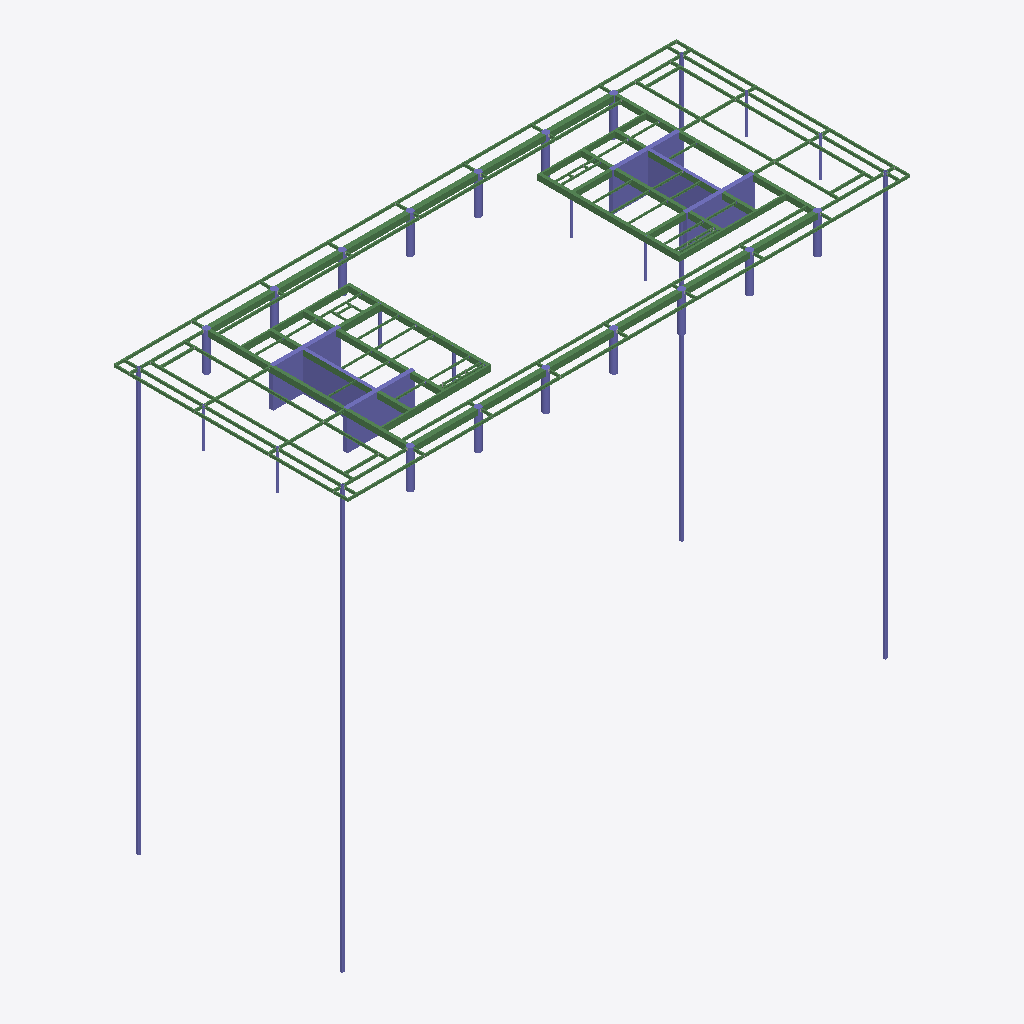
Isometric view of an IFC building model (IFC-SPF (STEP), schema IFC2X3, length unit millimetre), seen from the south-west, elements coloured by IFC class: 145 beams (green), 32 columns (violet).
Extent 70.5 m × 29.3 m × 52.9 m (x, y, z). Storeys (1): Undefined at 0.00 m. Elements (1487): 486 IfcFastener, 359 IfcDiscreteAccessory, 271 IfcBeam, 249 IfcMechanicalFastener, 122 IfcColumn.

HEADER;
FILE_DESCRIPTION(('ViewDefinition[AISC_Steel_Detailing]','Option [BaseQuantities:Off]','Option [GridExport:On]','Option [Assemblies:On]','Option [Bolts:On]','Option [Rebars:On]','Option [PourObjects:Off]','Option [Welds:On]','Option [SurfaceTreatments:On]','Option [LocationBy:0]','Option [ViewColors:Off]','Option [SectionedSpine:Off]','[2 more]'),'2;1');
FILE_NAME('N25-CUB.ifc','2026-05-18T11:55:15',('GIOVANNIPC\\gcorrea'),('Structural Designer'),'IFC Database version: Work','Tekla Structures 2020 Service Pack 5, IFC Export','');
FILE_SCHEMA(('IFC2X3'));
ENDSEC;
DATA;
#37=IFCPROJECT('2G7ZFDNE16yBDU14FA92Me',#5,'Proyecto',$,$,$,$,(#11),#36);
#39=IFCSITE('2xvEzEinjBTea80yOTcujY',#5,'Obra',$,$,#38,$,$,.ELEMENT.,$,$,$,$,$);
#41=IFCBUILDING('0b71bangz1dAYGI6GLlGS0',#5,'Undefined',$,$,#40,$,$,.ELEMENT.,$,$,$);
#43=IFCBUILDINGSTOREY('29hdEUCErFze9E_VIAceOd',#5,'Undefined',$,$,#42,$,$,.ELEMENT.,0.0);
#13602=IFCBEAM('2HnppoPdr94gknBktDXAgH',#13566,'main piece','700*600','700*600',#13595,#13601,'Hormigón_B-1/86');
#13612=IFCBEAM('1wFHdHE_51KRRo1kleaAFF',#13566,'main piece','700*600','700*600',#13609,#13611,'Hormigón_B-1/86');
#13696=IFCCOLUMN('08sdNbRv1FdAxjsAKIKfLg',#13678,'main piece','[]350*25','[]350*25',#13693,#13695,'c/25');
#13688=IFCCOLUMN('3TcGTELtz7Qv0nyS_MIiA$',#13678,'main piece','[]350*25','[]350*25',#13681,#13687,'c/25');
#13708=IFCCOLUMN('3WXfITeBf2HBg90ulghqiv',#13678,'main piece','[]350*25','[]350*25',#13705,#13707,'c/25');
#13565=IFCCOLUMN('2GDTLCVz17tAnv94pQAMuC',#13499,'main piece','CUT500*8500','CUT500*8500',#13562,#13564,'Hormigón_C-1/17');
#13549=IFCCOLUMN('2X2_RMfhTFNPXRSX$W0yXi',#13499,'main piece','CUT500*8500','CUT500*8500',#13546,#13548,'Hormigón_C-1/17');
#13557=IFCCOLUMN('3sFpJxgNr118TeR8K5Gvef',#13499,'main piece','CUT500*8500','CUT500*8500',#13554,#13556,'Hormigón_C-1/17');
#13539=IFCCOLUMN('1tI7GZPhr9HRxcO2bXNv1g',#13499,'main piece','CUT500*8500','CUT500*8500',#13534,#13538,'Hormigón_C-1/17');
#13589=IFCBEAM('3VwmmLYG120vAZr_W1_jno',#13566,'main piece','700*400','700*400',#13586,#13588,'Hormigón_B-1/87');
#13579=IFCBEAM('0MU8XPUST9YRc4CyxbY7Ru',#13566,'main piece','700*400','700*400',#13573,#13578,'Hormigón_B-1/87');
#13527=IFCCOLUMN('0eln4okG96BfI5vPWSoeXE',#13499,'main piece','CUT400*8760','CUT400*8760',#13524,#13526,'Hormigón_C-1/34');
#13702=IFCCOLUMN('0SvzNcOZXCXPvGfNu24d8q',#13678,'main piece','[]350*25','[]350*25',#13699,#13701,'c/25');
#13513=IFCCOLUMN('2g7YRSdGD9tQJwHLgrDly7',#13499,'main piece','CUT400*8760','CUT400*8760',#13506,#13512,'Hormigón_C-1/34');
#13474=IFCBEAM('2DJEBeQCjDB9sWLyrFBHdY',#13350,'main piece','700*400','700*400',#13471,#13473,'Hormigón_B-1/88');
#13482=IFCBEAM('2XXsmBj_DC5PKJmXZ1afsW',#13350,'main piece','700*400','700*400',#13479,#13481,'Hormigón_B-1/88');
#13490=IFCBEAM('0pkiuoOdLAEB$wtrD0mzF8',#13350,'main piece','700*400','700*400',#13487,#13489,'Hormigón_B-1/88');
#13466=IFCBEAM('1Tn5GTOuT10hVF_DxE1MZR',#13350,'main piece','700*400','700*400',#13463,#13465,'Hormigón_B-1/88');
#13498=IFCBEAM('1$vwLkxr9EKgQ_RdKbeb9v',#13350,'main piece','700*400','700*400',#13495,#13497,'Hormigón_B-1/88');
#13456=IFCBEAM('0pINuN3YT3Tg72uVM3qPe4',#13350,'main piece','700*400','700*400',#13450,#13455,'Hormigón_B-1/88');
#13433=IFCBEAM('1knp$cQQn65uWUN4d7Zq3x',#13350,'main piece','800*200','800*200',#13426,#13432,'Hormigón_B-1/89');
#13443=IFCBEAM('2kpbd2G4z0qe75rly7xIwo',#13350,'main piece','800*200','800*200',#13440,#13442,'Hormigón_B-1/89');
#13393=IFCBEAM('0Kpv0y10v3mPnemCYsWiTf',#13350,'main piece','700*200','700*200',#13386,#13392,'Hormigón_B-1/91');
#13403=IFCBEAM('3DEqoKJpvB_983nyirSUGx',#13350,'main piece','700*200','700*200',#13400,#13402,'Hormigón_B-1/91');
#13417=IFCBEAM('1y_E2Wu6H8UguGFceLhXQv',#13350,'main piece','800*400','800*400',#13410,#13416,'Hormigón_B-1/90');
#13771=IFCCOLUMN('0BrnP9WHf4FvQRCh_NaynK',#44,'main piece','D800','D800',#13768,#13770,'Hormigón_C-1/7');
#13827=IFCCOLUMN('0S3lOZG_H9RR1Gr0H0wbFn',#13709,'main piece','D800','D800',#13824,#13826,'Hormigón_C-1/7');
#13364=IFCBEAM('0pZaf6kjj08BZm5G3PfM64',#13350,'main piece','700*400','700*400',#13357,#13363,'Hormigón_B-1/92');
#13379=IFCBEAM('0_sX6j7KH1kwAdYr5_JAFh',#13350,'main piece','700*400','700*400',#13376,#13378,'Hormigón_B-1/92');
#13795=IFCCOLUMN('2QnaAQyZDAygWD6YO22S9H',#13709,'main piece','D800','D800',#13792,#13794,'Hormigón_C-1/7');
#13803=IFCCOLUMN('1IBNItpBz7Tu9JUCdM5c4H',#13709,'main piece','D800','D800',#13800,#13802,'Hormigón_C-1/7');
#13721=IFCCOLUMN('3ibmkyjqzD1xw5psHlDuDS',#13709,'main piece','D800','D800',#13716,#13720,'Hormigón_C-1/7');
#13731=IFCCOLUMN('1Xb25OD3f4AOAs0C9qgd_9',#13709,'main piece','D800','D800',#13728,#13730,'Hormigón_C-1/7');
#13763=IFCCOLUMN('1U26rdJen89Pycuz18F0fV',#13709,'main piece','D800','D800',#13760,#13762,'Hormigón_C-1/7');
#13747=IFCCOLUMN('11Q$$DmejEveYEl8vF3ciR',#13709,'main piece','D800','D800',#13744,#13746,'Hormigón_C-1/7');
#13739=IFCCOLUMN('0$liVd9WfA39R807LmSLuc',#13709,'main piece','D800','D800',#13736,#13738,'Hormigón_C-1/7');
#13755=IFCCOLUMN('0ojq$OjC14kgURdfDagh4v',#13709,'main piece','D800','D800',#13752,#13754,'Hormigón_C-1/7');
#19159=IFCBEAM('1PLTApZfT3JfIemoBvrfEz',#7978,'main piece','IPE330','IPE330',#19148,#19158,'b/743');
#16735=IFCBEAM('24YhAzKZX28ujJ3eababMm',#7978,'main piece','IPE330','IPE330',#16721,#16734,'b/743');
#16882=IFCBEAM('34tNZ5c9XAAA4RNbu4_4YG',#7978,'main piece','IPE330','IPE330',#16868,#16881,'b/743');
#15962=IFCBEAM('0ntKDJdvPFd9JzWpUZoQZn',#7978,'main piece','IPE330','IPE330',#15946,#15961,'b/743');
#16024=IFCBEAM('1S32iqWEf81AQmtpcu2UdG',#7978,'main piece','IPE330','IPE330',#16010,#16023,'b/743');
#16111=IFCBEAM('2U7ra8r_X73xBWq4wy5t7j',#7978,'main piece','IPE330','IPE330',#16100,#16110,'b/743');
#16085=IFCBEAM('1XL2RrI$915BTm5EFRRqeA',#7978,'main piece','IPE330','IPE330',#16069,#16084,'b/767');
#16708=IFCBEAM('2ZGWX2FJj05O78UT3ATo0M',#7978,'main piece','IPE330','IPE330',#16692,#16707,'b/767');
#18642=IFCBEAM('0hPA3DCzPC4BVGkvy0D6g$',#7978,'main piece','IPE330','IPE330',#18628,#18641,'b/778');
#14338=IFCBEAM('0D2KHQlyT5neFhMJ4YgYyY',#7978,'main piece','IPE330','IPE330',#14322,#14337,'b/778');
#18285=IFCBEAM('31UaTNtIP5ZRz8xKHomib_',#7978,'main piece','IPE330','IPE330',#18270,#18284,'b/778');
#18404=IFCBEAM('3j$FuIMpn3Pur5nT2S2E09',#7978,'main piece','IPE330','IPE330',#18392,#18403,'b/778');
#14717=IFCBEAM('1Ol3aEwCf56fgeRdfKhWFh',#7978,'main piece','IPE330','IPE330',#14701,#14716,'b/778');
#18352=IFCBEAM('3WZ9sMpeD208023XLHR1rm',#7978,'main piece','IPE330','IPE330',#18343,#18351,'b/778');
#14476=IFCBEAM('1gi4VrvA96xAzYP4Cz$bRn',#7978,'main piece','IPE330','IPE330',#14460,#14475,'b/778');
#14603=IFCBEAM('27HFSPFxfFJPgDqK56F0Zu',#7978,'main piece','IPE330','IPE330',#14587,#14602,'b/778');
#18582=IFCBEAM('2Eyy0jgrXEahteQ7ryKi$O',#7978,'main piece','IPE330','IPE330',#18566,#18581,'b/778');
#18697=IFCBEAM('0ENsxro0XA2AO3hSlZwVe_',#7978,'main piece','IPE330','IPE330',#18683,#18696,'b/778');
#18449=IFCBEAM('1F8HvlRfv4RxSi$uuEY5Zc',#7978,'main piece','IPE330','IPE330',#18437,#18448,'b/778');
#18510=IFCBEAM('1j$feIQmbBaeen9_ftMYsA',#7978,'main piece','IPE330','IPE330',#18494,#18509,'b/778');
#15219=IFCBEAM('1RuBOpB2L8pw8Ic8xlwaBn',#7978,'main piece','IPE330','IPE330',#15199,#15218,'b/778');
#14896=IFCBEAM('3va_fWQzvASQ3eFd$agRGZ',#7978,'main piece','IPE330','IPE330',#14880,#14895,'b/778');
#15292=IFCBEAM('3vtroLqPv1u8Lc$UuENLSX',#7978,'main piece','IPE330','IPE330',#15276,#15291,'b/778');
#14967=IFCBEAM('2uFjOR7rf229J9CIhbSGV5',#7978,'main piece','IPE330','IPE330',#14951,#14966,'b/778');
#15028=IFCBEAM('3ujOYiAoP78BbVYE91M8gw',#7978,'main piece','IPE330','IPE330',#15012,#15027,'b/778');
#17832=IFCBEAM('1KpnDyAnr4MfMyLNroItGx',#7978,'main piece','IPE330','IPE330',#17818,#17831,'b/778');
#17953=IFCBEAM('2teqA_jbTERw_X5paM5GlL',#7978,'main piece','IPE330','IPE330',#17933,#17952,'b/778');
#14276=IFCBEAM('1JlMeD0vD4LeuaEa3Iiwji',#44,'main piece','IPE330','IPE330',#14260,#14275,'b/1371');
#15153=IFCBEAM('1m_SbW6LT5fQHGWcyIu$77',#7978,'main piece','IPE330','IPE330',#15137,#15152,'b/778');
#15353=IFCBEAM('2q2CWZO5L9v90ObUGHYYSG',#7978,'main piece','IPE330','IPE330',#15337,#15352,'b/778');
#17773=IFCBEAM('29PdRxwVbFluh0NQo01k9g',#7978,'main piece','IPE330','IPE330',#17761,#17772,'b/778');
#15091=IFCBEAM('1MNVsupWf41OApFzDUEaDn',#7978,'main piece','IPE330','IPE330',#15075,#15090,'b/778');
#17880=IFCBEAM('2KZd4BO0j88w$KWnO5o8Pu',#7978,'main piece','IPE330','IPE330',#17871,#17879,'b/778');
#18837=IFCBEAM('0rHgxpvSf0ShVpekUlThYC',#44,'main piece','IPE330','IPE330',#18817,#18836,'b/1371');
#14817=IFCBEAM('1o9fpTvNP2HvTFt4LUJL7B',#44,'main piece','IPE330','IPE330',#14801,#14816,'b/1371');
#17735=IFCBEAM('2gvZK6Da18dvZPg8sNZMsI',#44,'main piece','IPE330','IPE330',#17721,#17734,'b/1371');
#19103=IFCBEAM('0QsgoJe752FhyFdUZ5LfAp',#7978,'main piece','IPE330','IPE330',#19087,#19102,'b/744');
#19212=IFCBEAM('2PNuP80n94EPxw5RgqAAsG',#7978,'main piece','IPE330','IPE330',#19198,#19211,'b/742');
#16536=IFCBEAM('0qaqgau4b8pfmLzruU2Ngg',#7978,'main piece','IPE330','IPE330',#16524,#16535,'b/744');
#15479=IFCBEAM('1ZTSRoSdT21wXK6pUZ7Bu6',#7978,'main piece','IPE330','IPE330',#15463,#15478,'b/744');
#17204=IFCBEAM('17Ig4oEvX8NOT1iCapeBv5',#7978,'main piece','IPE330','IPE330',#17188,#17203,'b/742');
#19023=IFCBEAM('0TaEbNTgX43eOmgVkqNLll',#7978,'main piece','IPE330','IPE330',#19011,#19022,'b/742');
#16172=IFCBEAM('3WpFNf8JL6O9DCAE_jN$yU',#7978,'main piece','IPE330','IPE330',#16156,#16171,'b/744');
#17553=IFCBEAM('1PF4BJoUP3wQaCY8xxn2pZ',#7978,'main piece','IPE330','IPE330',#17539,#17552,'b/742');
#18747=IFCBEAM('1nckpHNkz0AfzhDNqE98iO',#44,'main piece','IPE330','IPE330',#18736,#18746,'b/751');
#17347=IFCBEAM('2rBkts5uz4pxIvd$9P$8Y5',#44,'main piece','IPE330','IPE330',#17331,#17346,'b/751');
#19669=IFCBEAM('21ch70wWfDSBCbNZNA3xf6',#7978,'main piece','IPE330','IPE330',#19653,#19668,'b/735');
#15638=IFCBEAM('3jZEdI44D338dVW6q4AIyp',#7978,'main piece','IPE330','IPE330',#15622,#15637,'b/769');
#16391=IFCBEAM('0XMDOXBu10XBeRAO8VWUxl',#7978,'main piece','IPE330','IPE330',#16377,#16390,'b/769');
#16677=IFCBEAM('3IR_rmhk53rwXlLWmUH_A4',#7978,'main piece','IPE330','IPE330',#16661,#16676,'b/735');
#19583=IFCBEAM('39FSM6gqP9UO2v1q5tVoCj',#44,'main piece','IPE330','IPE330',#19567,#19582,'b/736');
#19624=IFCBEAM('3EcsjvihnFnut2WfyONtwj',#44,'main piece','IPE330','IPE330',#19612,#19623,'b/736');
#15414=IFCBEAM('2vhWNo$LX8dfGWgOvAG2Az',#7978,'main piece','IPE330','IPE330',#15398,#15413,'b/744');
#18905=IFCBEAM('1uigNY1d54NfDw09DiJRDp',#7978,'main piece','IPE330','IPE330',#18889,#18904,'b/742');
#16418=IFCBEAM('1wpyBB3uLF4R1ErKKwaMaa',#7978,'main piece','IPE330','IPE330',#16404,#16417,'b/744');
#16602=IFCBEAM('2zE_57__j22egrQzhV9x8P',#7978,'main piece','IPE330','IPE330',#16582,#16601,'b/742');
#16962=IFCBEAM('1DK_zf4DD85vX3zmfvXtvG',#44,'main piece','IPE330','IPE330',#16953,#16961,'b/736');
#16837=IFCBEAM('23RoXc1XbBJAcAq1SWpFvf',#44,'main piece','IPE330','IPE330',#16821,#16836,'b/736');
#13787=IFCCOLUMN('0T8fDfQcrFOggxaBkMzCIq',#13709,'main piece','D800','D800',#13784,#13786,'Hormigón_C-1/7');
#13811=IFCCOLUMN('3f3ZYnfFL6kfWT$O3zvAGM',#13709,'main piece','D800','D800',#13808,#13810,'Hormigón_C-1/7');
#15603=IFCBEAM('0XDLaSNWz1ER0n8EWMnwBW',#44,'main piece','IPE330','IPE330',#15587,#15602,'b/751');
#16364=IFCBEAM('0ncZMxAcj6qft_48GJHWzZ',#44,'main piece','IPE330','IPE330',#16348,#16363,'b/751');
#13819=IFCCOLUMN('1$r4t7A9P6WwoFioXbVfwu',#13709,'main piece','D800','D800',#13816,#13818,'Hormigón_C-1/7');
#13779=IFCCOLUMN('0WUoE3ui58zBWAE_9Uqj0Q',#13709,'main piece','D800','D800',#13776,#13778,'Hormigón_C-1/7');
#16479=IFCBEAM('0zUh0kGdD8dPKym7ohHrqf',#7978,'main piece','IPE330','IPE330',#16463,#16478,'b/747');
#17663=IFCBEAM('1o4BEnizH4ch_LvOoAQSrE',#7978,'main piece','IPE330','IPE330',#17647,#17662,'b/758');
#15540=IFCBEAM('17FxZdEa55tAxUyVKPaP9Z',#7978,'main piece','IPE330','IPE330',#15524,#15539,'b/747');
#18966=IFCBEAM('1jjD93DSPEEBCTEjTOouiM',#7978,'main piece','IPE330','IPE330',#18950,#18965,'b/747');
#18195=IFCBEAM('1qJssoWVP7VfW3$4lNDjaT',#44,'main piece','IPE240','IPE240',#18192,#18194,'b/754');
#15862=IFCBEAM('0nPEE5kp5AxuBXGa_Mw8Up',#44,'main piece','IPE240','IPE240',#15859,#15861,'b/1374');
#15878=IFCBEAM('1MINVYuXbEYfuIyTgpkzXr',#44,'main piece','IPE240','IPE240',#15875,#15877,'b/754');
#15917=IFCBEAM('2QBLdrgj551Og5hW5U2EBJ',#44,'main piece','IPE240','IPE240',#15914,#15916,'b/754');
#18163=IFCBEAM('0PgMvT_nP9uxYuieS56pmb',#44,'main piece','IPE240','IPE240',#18160,#18162,'b/754');
#13623=IFCCOLUMN('32p3vOIYb7BATXe8b5YwTe',#13613,'main piece','Ø305*10','Ø305*10',#13616,#13622,'c/50');
#13631=IFCCOLUMN('17xTcmzSnFwAumMs3Q6n$W',#13613,'main piece','Ø305*10','Ø305*10',#13628,#13630,'c/50');
#14125=IFCBEAM('1Bj3y0_L150vOAS3G90UF1',#44,'main piece','IPE240','IPE240',#14122,#14124,'b/761');
#14088=IFCBEAM('0zbBxc4uLC5guy86wuIqrk',#44,'main piece','IPE240','IPE240',#14085,#14087,'b/1377');
#15806=IFCBEAM('3OgiRKXXD7sfvy$WFj$AjG',#44,'main piece','IPE240','IPE240',#15800,#15805,'b/1374');
#14161=IFCBEAM('2FymvMNe14MOlBStL8vGKB',#44,'main piece','IPE240','IPE240',#14158,#14160,'b/761');
#17175=IFCBEAM('3wvd9TRAH0COVsWvK_lOpN',#44,'main piece','IPE240','IPE240',#17172,#17174,'b/761');
#13671=IFCCOLUMN('3jpe10Ul937eVkNwZ41$sV',#13613,'main piece','Ø305*10','Ø305*10',#13668,#13670,'c/50');
#14051=IFCBEAM('2AQpc7ZtD50ggxRAgeou4z',#44,'main piece','IPE240','IPE240',#14045,#14050,'b/780');
#17123=IFCBEAM('2lBXzW$ubFV8yuK0j7yg84',#44,'main piece','IPE240','IPE240',#17120,#17122,'b/761');
#13657=IFCCOLUMN('3cpjKI9Cn1rxCZU5mkQ0zH',#13613,'main piece','Ø305*10','Ø305*10',#13654,#13656,'c/50');
#13677=IFCCOLUMN('3L2gDu0jH7gvtsw$B7xfh$',#13613,'main piece','Ø305*10','Ø305*10',#13674,#13676,'c/50');
#13895=IFCBEAM('2llg1LA$9CWgZgv8ofY6gB',#44,'main piece','IPE240','IPE240',#13889,#13894,'b/1377');
#18179=IFCBEAM('0dU2QQu694rfVywRbs1akf',#44,'main piece','IPE240','IPE240',#18176,#18178,'b/754');
#13649=IFCCOLUMN('3y20O1fFL4BwgX$B$5uHnY',#13613,'main piece','Ø305*10','Ø305*10',#13646,#13648,'c/50');
#13641=IFCCOLUMN('1lEiTb2hj0O93z72T2aQyn',#13613,'main piece','Ø305*10','Ø305*10',#13638,#13640,'c/50');
#17139=IFCBEAM('3l132BUgD6seONECsi3cQ0',#44,'main piece','IPE240','IPE240',#17136,#17138,'b/761(?)');
#15899=IFCBEAM('0YpOqp5TbFBAnRQl8Gq34C',#44,'main piece','IPE240','IPE240',#15893,#15898,'b/773');
#17157=IFCBEAM('3cI0S8Yg50ufLpOtO4U907',#44,'main piece','IPE240','IPE240',#17154,#17156,'b/753');
#14143=IFCBEAM('1tnrzOSgv8K9fRQnXd$zXn',#44,'main piece','IPE240','IPE240',#14140,#14142,'b/1376');
#15827=IFCBEAM('3MI$vpLjb2qOGqu9ymPx7P',#44,'main piece','IPE240','IPE240',#15821,#15826,'b/1375');
#18219=IFCBEAM('3DBCmN0JzDcPQw1bBbYgyN',#44,'main piece','IPE240','IPE240',#18208,#18218,'b/1373');
#14107=IFCBEAM('1rwH_XsVH9o8hrMESh2UsD',#44,'main piece','IPE240','IPE240',#14101,#14106,'b/1375');
#15933=IFCBEAM('3U6wNIoRL08velmrOAWD77',#44,'main piece','IPE240','IPE240',#15930,#15932,'b/773');
#13874=IFCBEAM('0AoZfbQBTCgg48INs2eQnF',#44,'main piece','IPE240','IPE240',#13868,#13873,'b/1378');
#14072=IFCBEAM('396K3A4GzEXPg1T2k7e4Ye',#44,'main piece','IPE240','IPE240',#14066,#14071,'b/774');
#15846=IFCBEAM('2F80GMoyn1PBcakyRuP8nR',#44,'main piece','IPE240','IPE240',#15840,#15845,'b/774');
#13837=IFCBEAM('2Iy1bP1jL1v9IwyI2oAI_I',#44,'main piece','IPE240','IPE240',#13830,#13836,'b/774');
#13665=IFCCOLUMN('2FIiQwdSjF1xT9h5O6ac1M',#13613,'main piece','Ø305*10','Ø305*10',#13662,#13664,'c/50');
#19694=IFCBEAM('1eUfnq87T1C92sFNGjn6RT',#19680,'main piece','[]200*100*4','[]200*100*4',#19687,#19693,'b/734');
#19367=IFCBEAM('21kuIx0NH9VfhMeW$_gXmR',#7978,'main piece','IPE330','IPE330',#19353,#19366,'b/741');
#16317=IFCBEAM('0tdxzNMXD8YQdXqOd4mHJf',#7978,'main piece','IPE330','IPE330',#16306,#16316,'b/745');
#19306=IFCBEAM('0rV2jtN$n0twsFZG_MyDT4',#7978,'main piece','IPE330','IPE330',#19292,#19305,'b/741');
#16262=IFCBEAM('15N9YmLy56sOAMmhO8mVno',#7978,'main piece','IPE330','IPE330',#16248,#16261,'b/741');
#17267=IFCBEAM('22FdIoRvT8JAsUXrrvuA_O',#7978,'main piece','IPE330','IPE330',#17251,#17266,'b/741');
#19458=IFCBEAM('0wRv52eKP9A8hWEzz4S7Ci',#7978,'main piece','IPE330','IPE330',#19447,#19457,'b/739');
#17371=IFCBEAM('2vc3pssx11aBHTQsHTdEJg',#7978,'main piece','IPE330','IPE330',#17360,#17370,'b/739');
#19079=IFCBEAM('0WWNHKiPzFZh8kQwvi1VzL',#7978,'main piece','IPE330','IPE330',#19068,#19078,'b/739');
#14409=IFCBEAM('0h5Ap2rQj7Vvsfioa5U5po',#44,'main piece','IPE330','IPE330',#14398,#14408,'b/1372');
#15777=IFCBEAM('1l4r$XIlLAev7nCYUvxkNR',#44,'main piece','IPE240','IPE240',#15771,#15776,'b/775(?)');
#14186=IFCBEAM('3P0NJi9uz36ewqqui$hJv2',#44,'main piece','IPE330','IPE330',#14174,#14185,'b/750');
#14250=IFCBEAM('3fJTo8z0z9GhU$VapC9n$Y',#44,'main piece','IPE330','IPE330',#14239,#14249,'b/1372');
#14547=IFCBEAM('0cQlgRq0v53w$DT4MSPKj2',#44,'main piece','IPE330','IPE330',#14536,#14546,'b/750');
#14663=IFCBEAM('1jkwA5WlD2TRogBKD7Lx5x',#44,'main piece','IPE330','IPE330',#14652,#14662,'b/1372');
#14774=IFCBEAM('27lh$neBr58v8GQGz7_GbZ',#44,'main piece','IPE330','IPE330',#14763,#14773,'b/1372');
#14861=IFCBEAM('3ZWpgtQXvCluH_f81b936m',#44,'main piece','IPE330','IPE330',#14850,#14860,'b/1372');
#17469=IFCBEAM('1VAYFu4dH7HuEBym6rhFSj',#44,'main piece','IPE330','IPE330',#17458,#17468,'b/1372');
#17450=IFCBEAM('1HwmCZlUT9GRqRXbcCVsFB',#44,'main piece','IPE330','IPE330',#17439,#17449,'b/750');
#15721=IFCBEAM('3L7BpIbevDCehh2xGX8MMJ',#44,'main piece','IPE240','IPE240',#15705,#15720,'b/548(?)');
#17403=IFCBEAM('01oeAR4njF6wjIyQvQS1LV',#44,'main piece','IPE330','IPE330',#17392,#17402,'b/1372');
#17490=IFCBEAM('3Wo4BDeZ5B0fkZ8U1Wt3ap',#44,'main piece','IPE330','IPE330',#17477,#17489,'b/1372');
#18771=IFCBEAM('2oyHfTtZ15fglb_7eNA9Bq',#44,'main piece','IPE330','IPE330',#18760,#18770,'b/1372');
#17520=IFCBEAM('2M9bSky0bDOh1_OJFAa25N',#44,'main piece','IPE330','IPE330',#17509,#17519,'b/1372');
#15664=IFCBEAM('3opdne_OL9hRc5gjHj7KRS',#44,'main piece','IPE240','IPE240',#15653,#15663,'b/775(?)');
#17431=IFCBEAM('1B88i_e1j0qQvx55afPeTP',#44,'main piece','IPE330','IPE330',#17420,#17430,'b/1372');
#19268=IFCBEAM('16qppZ6Jv35P3OHBl9TtW2',#7978,'main piece','IPE330','IPE330',#19257,#19267,'b/1364');
#18244=IFCBEAM('3yce6Jywf0qh4XI4G3A5OT',#7978,'main piece','IPE330','IPE330',#18236,#18243,'b/1364');
#19423=IFCBEAM('3HpLY_4lH6GfT70URVsVwl',#7978,'main piece','IPE330','IPE330',#19412,#19422,'b/1364');
#16930=IFCBEAM('2xwoJvgdv0ixPY9bGydlRg',#7978,'main piece','IPE330','IPE330',#16921,#16929,'b/765');
#16338=IFCBEAM('0KaFuhcIX8bgdBgjX74W1n',#7978,'main piece','IPE330','IPE330',#16327,#16337,'b/737');
ENDSEC;
